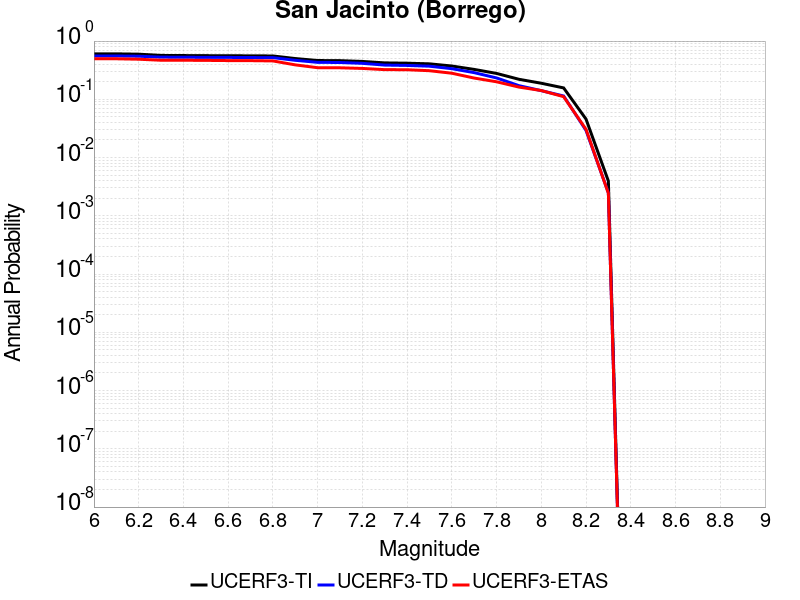

The data file committed next to this chart (first rows):
Magnitude, UCERF3-TI Prob, UCERF3-TD Prob, UCERF3-ETAS Prob
6.0, 0.6033, 0.5545, 0.4963
6.1, 0.6031, 0.5544, 0.4963
6.2, 0.5955, 0.5491, 0.4878
6.3, 0.5671, 0.5293, 0.4683
6.4, 0.5641, 0.5273, 0.4683
6.5, 0.5611, 0.5249, 0.4659
6.6, 0.56, 0.5239, 0.4622
6.7, 0.5572, 0.5215, 0.461
6.8, 0.5548, 0.5192, 0.4561
6.9, 0.501, 0.4674, 0.3902
7.0, 0.4633, 0.4311, 0.3488
7.1, 0.4608, 0.4285, 0.3476
7.2, 0.4472, 0.4146, 0.339
7.3, 0.4221, 0.3869, 0.3232
7.4, 0.417, 0.3814, 0.322
7.5, 0.4064, 0.3703, 0.3098
7.6, 0.373, 0.3356, 0.2805
7.7, 0.3261, 0.287, 0.2317
7.8, 0.2783, 0.2328, 0.2
7.9, 0.2208, 0.1716, 0.1622
8.0, 0.1887, 0.1408, 0.1415
8.1, 0.1569, 0.114, 0.111
8.2, 0.0458, 0.0293, 0.03049
8.3, 0.003949, 0.002487, 0.002439
